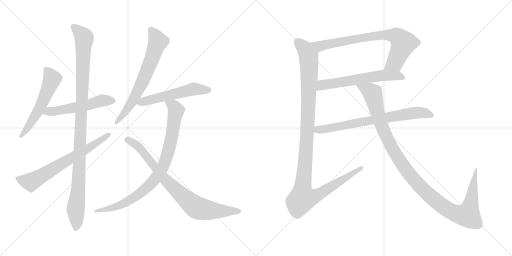
t = 0.00 s
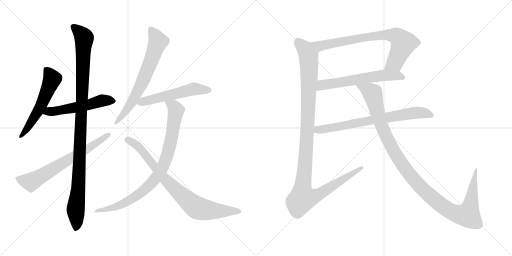
t = 2.31 s
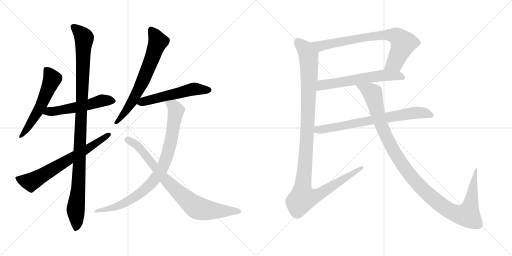
t = 4.62 s
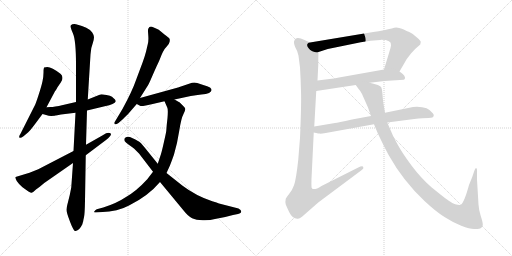
t = 6.93 s
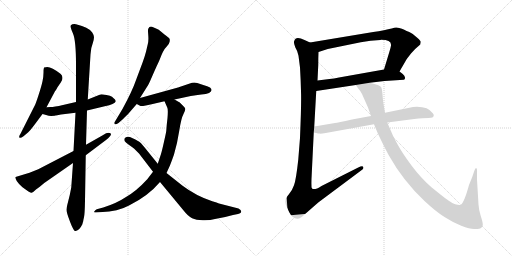
t = 9.25 s
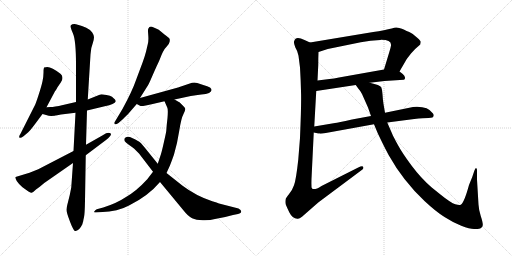
t = 11.56 s

The animated SVG that drew these frames (rendered in a browser with its animation timeline set to each time). Animation: 13 CSS @keyframes rules; one cycle of 11.56 s.

<svg version="1.1" viewBox="0 0 2048 1024" xmlns="http://www.w3.org/2000/svg">
  <g stroke="lightgray" stroke-dasharray="1,1" stroke-width="1" transform="scale(4, 4)">
    <line x1="0" y1="0" x2="256" y2="256"></line>
    <line x1="256" y1="0" x2="0" y2="256"></line>
    <line x1="128" y1="0" x2="128" y2="256"></line>
    <line x1="0" y1="128" x2="256" y2="128"></line>
    <line x1="256" y1="0" x2="512" y2="256"></line>
    <line x1="512" y1="0" x2="256" y2="256"></line>
    <line x1="384" y1="0" x2="384" y2="256"></line>
    <line x1="256" y1="128" x2="512" y2="128"></line>
  </g>
<g transform="scale(1, -1) translate(0, -850)">
   <style type="text/css">
    @keyframes keyframes0 {
      from {
       stroke: black;
       stroke-dashoffset: 569;
       stroke-width: 128;
       }
       65% {
       animation-timing-function: step-end;
       stroke: black;
       stroke-dashoffset: 0;
       stroke-width: 128;
       }
       to {
       stroke: black;
       stroke-width: 1024;
       }
       }
       #make-me-a-hanzi-animation-0 {
         animation: keyframes0 0.713053s both;
         animation-delay: 0.000000s;
         animation-timing-function: linear;
       }
    @keyframes keyframes1 {
      from {
       stroke: black;
       stroke-dashoffset: 538;
       stroke-width: 128;
       }
       64% {
       animation-timing-function: step-end;
       stroke: black;
       stroke-dashoffset: 0;
       stroke-width: 128;
       }
       to {
       stroke: black;
       stroke-width: 1024;
       }
       }
       #make-me-a-hanzi-animation-1 {
         animation: keyframes1 0.687826s both;
         animation-delay: 0.713053s;
         animation-timing-function: linear;
       }
    @keyframes keyframes2 {
      from {
       stroke: black;
       stroke-dashoffset: 1084;
       stroke-width: 128;
       }
       78% {
       animation-timing-function: step-end;
       stroke: black;
       stroke-dashoffset: 0;
       stroke-width: 128;
       }
       to {
       stroke: black;
       stroke-width: 1024;
       }
       }
       #make-me-a-hanzi-animation-2 {
         animation: keyframes2 1.132161s both;
         animation-delay: 1.400879s;
         animation-timing-function: linear;
       }
    @keyframes keyframes3 {
      from {
       stroke: black;
       stroke-dashoffset: 676;
       stroke-width: 128;
       }
       69% {
       animation-timing-function: step-end;
       stroke: black;
       stroke-dashoffset: 0;
       stroke-width: 128;
       }
       to {
       stroke: black;
       stroke-width: 1024;
       }
       }
       #make-me-a-hanzi-animation-3 {
         animation: keyframes3 0.800130s both;
         animation-delay: 2.533040s;
         animation-timing-function: linear;
       }
    @keyframes keyframes4 {
      from {
       stroke: black;
       stroke-dashoffset: 680;
       stroke-width: 128;
       }
       69% {
       animation-timing-function: step-end;
       stroke: black;
       stroke-dashoffset: 0;
       stroke-width: 128;
       }
       to {
       stroke: black;
       stroke-width: 1024;
       }
       }
       #make-me-a-hanzi-animation-4 {
         animation: keyframes4 0.803385s both;
         animation-delay: 3.333170s;
         animation-timing-function: linear;
       }
    @keyframes keyframes5 {
      from {
       stroke: black;
       stroke-dashoffset: 543;
       stroke-width: 128;
       }
       64% {
       animation-timing-function: step-end;
       stroke: black;
       stroke-dashoffset: 0;
       stroke-width: 128;
       }
       to {
       stroke: black;
       stroke-width: 1024;
       }
       }
       #make-me-a-hanzi-animation-5 {
         animation: keyframes5 0.691895s both;
         animation-delay: 4.136555s;
         animation-timing-function: linear;
       }
    @keyframes keyframes6 {
      from {
       stroke: black;
       stroke-dashoffset: 873;
       stroke-width: 128;
       }
       74% {
       animation-timing-function: step-end;
       stroke: black;
       stroke-dashoffset: 0;
       stroke-width: 128;
       }
       to {
       stroke: black;
       stroke-width: 1024;
       }
       }
       #make-me-a-hanzi-animation-6 {
         animation: keyframes6 0.960449s both;
         animation-delay: 4.828450s;
         animation-timing-function: linear;
       }
    @keyframes keyframes7 {
      from {
       stroke: black;
       stroke-dashoffset: 819;
       stroke-width: 128;
       }
       73% {
       animation-timing-function: step-end;
       stroke: black;
       stroke-dashoffset: 0;
       stroke-width: 128;
       }
       to {
       stroke: black;
       stroke-width: 1024;
       }
       }
       #make-me-a-hanzi-animation-7 {
         animation: keyframes7 0.916504s both;
         animation-delay: 5.788899s;
         animation-timing-function: linear;
       }
    @keyframes keyframes8 {
      from {
       stroke: black;
       stroke-dashoffset: 764;
       stroke-width: 128;
       }
       71% {
       animation-timing-function: step-end;
       stroke: black;
       stroke-dashoffset: 0;
       stroke-width: 128;
       }
       to {
       stroke: black;
       stroke-width: 1024;
       }
       }
       #make-me-a-hanzi-animation-8 {
         animation: keyframes8 0.871745s both;
         animation-delay: 6.705403s;
         animation-timing-function: linear;
       }
    @keyframes keyframes9 {
      from {
       stroke: black;
       stroke-dashoffset: 605;
       stroke-width: 128;
       }
       66% {
       animation-timing-function: step-end;
       stroke: black;
       stroke-dashoffset: 0;
       stroke-width: 128;
       }
       to {
       stroke: black;
       stroke-width: 1024;
       }
       }
       #make-me-a-hanzi-animation-9 {
         animation: keyframes9 0.742350s both;
         animation-delay: 7.577148s;
         animation-timing-function: linear;
       }
    @keyframes keyframes10 {
      from {
       stroke: black;
       stroke-dashoffset: 1167;
       stroke-width: 128;
       }
       79% {
       animation-timing-function: step-end;
       stroke: black;
       stroke-dashoffset: 0;
       stroke-width: 128;
       }
       to {
       stroke: black;
       stroke-width: 1024;
       }
       }
       #make-me-a-hanzi-animation-10 {
         animation: keyframes10 1.199707s both;
         animation-delay: 8.319498s;
         animation-timing-function: linear;
       }
    @keyframes keyframes11 {
      from {
       stroke: black;
       stroke-dashoffset: 728;
       stroke-width: 128;
       }
       70% {
       animation-timing-function: step-end;
       stroke: black;
       stroke-dashoffset: 0;
       stroke-width: 128;
       }
       to {
       stroke: black;
       stroke-width: 1024;
       }
       }
       #make-me-a-hanzi-animation-11 {
         animation: keyframes11 0.842448s both;
         animation-delay: 9.519205s;
         animation-timing-function: linear;
       }
    @keyframes keyframes12 {
      from {
       stroke: black;
       stroke-dashoffset: 1161;
       stroke-width: 128;
       }
       79% {
       animation-timing-function: step-end;
       stroke: black;
       stroke-dashoffset: 0;
       stroke-width: 128;
       }
       to {
       stroke: black;
       stroke-width: 1024;
       }
       }
       #make-me-a-hanzi-animation-12 {
         animation: keyframes12 1.194824s both;
         animation-delay: 10.361653s;
         animation-timing-function: linear;
       }
</style>
<path d="M 186.0 421.0 L 220.0 485.0 Q 224.0 489.0 230.0 501.0 L 243.0 520.0 Q 257.0 540.0 243.0 554.0 Q 207.0 582.0 189.0 582.0 Q 184.0 582.0 176.0 580.0 Q 174.0 574.0 174.0 559.0 Q 174.0 544.0 170.0 525.0 Q 166.0 506.0 154.0 469.0 Q 142.0 432.0 138.0 426.0 L 82.0 315.0 Q 74.0 303.0 78.0 299.5 Q 82.0 296.0 94.0 305.0 L 113.0 321.0 Q 119.0 326.0 138.0 351.0 L 170.0 394.0 L 186.0 421.0 Z" fill="lightgray"></path> 
<path d="M 170.0 394.0 L 195.0 387.0 Q 201.0 386.0 219.0 387.0 L 221.0 388.0 Q 222.0 388.0 223.0 388.0 L 229.0 389.0 L 244.0 392.0 L 302.0 399.0 L 348.0 408.0 L 419.0 425.0 Q 459.0 433.0 463.0 444.0 Q 463.0 449.0 459.0 453.0 Q 453.0 458.0 448.0 463.0 Q 442.0 467.0 426.0 470.0 Q 410.0 473.0 406.0 473.0 Q 401.0 472.0 386.0 466.0 L 351.0 452.0 L 304.0 442.0 L 252.0 430.0 Q 216.0 422.0 202.0 422.0 L 186.0 421.0 C 156.0 419.0 141.0 402.0 170.0 394.0 Z" fill="lightgray"></path> 
<path d="M 302.0 399.0 L 294.0 246.0 L 292.0 198.0 L 285.0 100.0 L 279.0 70.0 L 269.0 30.0 Q 267.0 22.0 266.0 12.5 Q 265.0 3.0 280.5 -37.5 Q 296.0 -78.0 303.0 -74.0 Q 318.0 -70.0 329.0 -48.0 L 333.0 -34.0 Q 333.0 -31.0 336.0 -19.0 Q 339.0 -7.0 340.0 48.0 L 343.0 229.0 L 344.0 271.0 L 348.0 408.0 L 351.0 452.0 L 362.0 632.0 Q 363.0 658.0 371.0 677.0 Q 376.0 694.0 376.0 701.5 Q 376.0 709.0 369.0 720.0 Q 362.0 731.0 345.0 739.0 Q 307.0 754.0 297.5 754.0 Q 288.0 754.0 283.5 749.5 Q 279.0 745.0 291.5 717.5 Q 304.0 690.0 304.0 591.0 L 304.0 442.0 L 302.0 399.0 Z" fill="lightgray"></path> 
<path d="M 294.0 246.0 L 153.0 173.0 L 118.0 159.0 L 62.0 142.0 Q 59.0 139.0 67.0 126.5 Q 75.0 114.0 90.0 101.0 Q 121.0 78.0 126.5 79.0 Q 132.0 80.0 144.0 92.0 L 159.0 103.0 L 177.0 118.0 L 292.0 198.0 L 343.0 229.0 L 424.0 290.0 Q 451.0 311.0 441.5 317.0 Q 432.0 323.0 411.0 309.0 L 344.0 271.0 L 294.0 246.0 Z" fill="lightgray"></path> 
<path d="M 560.0 458.0 L 587.0 501.0 Q 594.0 510.0 607.5 542.0 Q 621.0 574.0 626.0 584.5 Q 631.0 595.0 634.5 602.5 Q 638.0 610.0 642.0 620.5 Q 646.0 631.0 651.5 642.5 Q 657.0 654.0 667.0 664.0 Q 677.0 674.0 678.5 683.0 Q 680.0 692.0 678.0 695.5 Q 676.0 699.0 658.0 712.0 L 635.0 731.0 Q 618.0 740.0 608.0 743.0 Q 598.0 746.0 593.0 735.0 Q 591.0 732.0 593.0 710.0 Q 595.0 688.0 591.0 673.0 L 584.0 643.0 Q 578.0 621.0 571.0 602.0 L 543.0 527.0 Q 529.0 486.0 491.0 416.0 L 460.0 364.0 Q 455.0 359.0 458.5 354.5 Q 462.0 350.0 474.0 358.0 L 490.0 372.0 Q 510.0 391.0 515.0 397.0 L 547.0 434.0 L 560.0 458.0 Z" fill="lightgray"></path> 
<path d="M 698.0 452.0 L 763.0 466.0 Q 783.0 470.0 805.0 472.0 Q 826.0 473.0 836.0 478.0 Q 854.0 488.0 840.0 500.0 Q 831.0 505.0 813.0 510.0 L 789.0 518.0 Q 780.0 521.0 768.0 519.0 L 712.0 500.0 L 560.0 458.0 C 531.0 450.0 522.0 447.0 547.0 434.0 L 562.0 426.0 Q 569.0 424.0 615.0 435.0 L 658.0 445.0 L 698.0 452.0 Z" fill="lightgray"></path> 
<path d="M 665.0 326.0 Q 664.0 318.0 656.0 283.0 Q 648.0 247.0 644.0 234.0 L 631.0 195.0 L 612.0 163.0 L 589.0 133.0 Q 546.0 86.0 504.0 62.0 Q 467.0 37.0 413.0 20.0 L 387.0 13.0 Q 380.0 10.0 378.0 5.0 Q 373.0 0.0 384.0 0.0 L 411.0 2.0 Q 435.0 2.0 466.0 9.0 Q 496.0 17.0 516.0 28.0 Q 593.0 66.0 640.0 122.0 L 666.0 158.0 L 677.0 182.0 Q 680.0 187.0 696.0 232.0 Q 709.0 275.0 717.0 327.0 Q 725.0 378.0 734.0 394.0 Q 742.0 410.0 741.0 415.0 Q 740.0 419.0 733.0 426.0 L 720.0 439.0 Q 718.0 441.0 698.0 452.0 C 672.0 467.0 646.0 472.0 658.0 445.0 L 669.0 420.0 Q 673.0 413.0 670.0 378.0 L 667.0 351.0 L 665.0 326.0 Z" fill="lightgray"></path> 
<path d="M 631.0 195.0 L 581.0 257.0 L 565.0 276.0 Q 562.0 279.0 558.5 282.5 Q 555.0 286.0 530.5 297.5 Q 506.0 309.0 498.0 296.0 Q 496.0 290.0 499.0 285.0 Q 502.0 280.0 516.5 270.5 Q 531.0 261.0 537.0 255.0 L 556.0 236.0 L 612.0 163.0 L 640.0 122.0 L 731.0 12.0 Q 753.0 -16.0 768.5 -23.0 Q 784.0 -30.0 811.5 -31.0 Q 839.0 -32.0 860.0 -26.0 Q 894.0 -21.0 932.0 -10.0 L 952.0 -6.0 Q 965.0 -3.0 965.0 4.0 Q 965.0 11.0 954.0 16.0 L 880.0 35.0 Q 873.0 37.0 866.0 40.0 L 849.0 45.0 Q 783.0 67.0 729.0 108.0 L 666.0 158.0 L 631.0 195.0 Z" fill="lightgray"></path> 
<path d="M 1598.0 564.5 L 1627.0 614.5 L 1644.0 636.5 Q 1660.0 655.5 1672.0 664.5 L 1681.0 672.5 Q 1683.0 680.5 1683.0 683.5 Q 1683.0 686.5 1670.0 698.5 L 1651.0 714.5 Q 1648.0 717.5 1637.0 722.5 Q 1626.0 726.5 1617.0 731.5 Q 1608.0 735.5 1597.0 738.5 Q 1587.0 741.5 1577.0 739.5 Q 1567.0 736.5 1557.0 734.5 L 1544.0 731.5 Q 1542.0 729.5 1493.0 722.5 L 1240.0 680.5 C 1210.0 675.5 1245.0 633.5 1274.0 642.5 L 1311.0 654.5 L 1443.0 681.5 Q 1462.0 685.5 1482.0 687.5 L 1521.0 690.5 Q 1567.0 691.5 1564.0 668.5 Q 1563.0 660.5 1557.0 641.5 L 1536.0 572.5 C 1527.0 543.5 1583.0 538.5 1598.0 564.5 Z" fill="lightgray"></path> 
<path d="M 1479.0 519.5 L 1538.0 526.5 L 1615.0 531.5 Q 1621.0 532.5 1620.0 540.5 Q 1619.0 548.5 1611.0 554.5 L 1598.0 564.5 C 1578.0 579.5 1566.0 577.5 1536.0 572.5 L 1356.0 540.5 Q 1335.0 535.5 1318.0 534.5 L 1270.0 528.5 C 1240.0 524.5 1235.0 481.5 1265.0 486.5 L 1423.0 510.5 L 1479.0 519.5 Z" fill="lightgray"></path> 
<path d="M 1194.0 627.5 L 1200.0 580.5 Q 1203.0 530.5 1204.0 484.5 Q 1206.0 438.5 1200.0 298.5 L 1193.0 211.5 Q 1184.0 129.5 1176.0 109.5 Q 1169.0 89.5 1157.0 75.5 Q 1145.0 60.5 1143.0 55.5 Q 1140.0 42.5 1143.0 32.5 Q 1147.0 22.5 1157.0 1.5 Q 1170.0 -24.5 1189.0 -24.5 Q 1195.0 -27.5 1208.0 -16.5 L 1273.0 40.5 L 1447.0 170.5 Q 1456.0 176.5 1453.0 182.5 Q 1450.0 187.5 1433.0 180.5 L 1286.0 106.5 Q 1254.0 85.5 1247.0 98.5 Q 1245.0 101.5 1246.0 135.5 L 1255.0 320.5 L 1257.0 344.5 L 1265.0 486.5 L 1270.0 528.5 L 1273.0 590.5 Q 1273.0 622.5 1274.0 642.5 C 1275.0 664.5 1267.0 668.5 1240.0 680.5 L 1218.0 690.5 Q 1182.0 707.5 1177.0 686.5 Q 1173.0 682.5 1181.0 661.5 Q 1191.0 645.5 1194.0 627.5 Z" fill="lightgray"></path> 
<path d="M 1255.0 320.5 L 1269.0 317.5 Q 1270.0 316.5 1279.0 316.5 L 1281.0 315.5 Q 1288.0 315.5 1303.0 318.5 L 1496.0 353.5 L 1549.0 360.5 L 1657.0 374.5 Q 1694.0 378.5 1714.0 378.5 Q 1735.0 378.5 1735.0 388.5 Q 1735.0 393.5 1731.0 397.5 Q 1710.0 427.5 1652.0 422.5 L 1540.0 399.5 L 1484.0 386.5 L 1408.0 372.5 Q 1350.0 359.5 1340.0 358.5 L 1257.0 344.5 C 1227.0 339.5 1226.0 327.5 1255.0 320.5 Z" fill="lightgray"></path> 
<path d="M 1496.0 353.5 L 1511.0 317.5 Q 1535.0 266.5 1555.0 229.5 Q 1612.0 127.5 1698.0 46.5 Q 1744.0 3.5 1778.0 -17.5 Q 1812.0 -39.5 1845.0 -52.5 Q 1879.0 -65.5 1896.0 -65.5 Q 1913.0 -65.5 1921.0 -63.5 Q 1930.0 -61.5 1931.0 -50.5 Q 1932.0 -40.5 1923.0 -13.5 Q 1915.0 12.5 1914.0 32.5 L 1908.0 132.5 L 1908.0 161.5 Q 1909.0 176.5 1905.0 177.5 Q 1902.0 179.5 1897.0 166.5 L 1889.0 142.5 L 1876.0 110.5 Q 1857.0 40.5 1843.0 31.5 Q 1838.0 28.5 1821.0 33.5 Q 1804.0 38.5 1763.0 71.5 L 1727.0 100.5 Q 1684.0 137.5 1646.0 188.5 Q 1608.0 239.5 1590.0 273.5 Q 1572.0 306.5 1569.0 314.5 L 1549.0 360.5 L 1540.0 399.5 L 1534.0 434.5 Q 1531.0 453.5 1530.0 473.5 Q 1529.0 492.5 1525.0 501.5 Q 1521.0 510.5 1479.0 519.5 C 1450.0 527.5 1405.0 534.5 1423.0 510.5 L 1433.0 496.5 Q 1443.0 485.5 1448.0 474.5 L 1472.0 420.5 L 1484.0 386.5 L 1496.0 353.5 Z" fill="lightgray"></path> 
      <clipPath id="make-me-a-hanzi-clip-0">
      <path d="M 186.0 421.0 L 220.0 485.0 Q 224.0 489.0 230.0 501.0 L 243.0 520.0 Q 257.0 540.0 243.0 554.0 Q 207.0 582.0 189.0 582.0 Q 184.0 582.0 176.0 580.0 Q 174.0 574.0 174.0 559.0 Q 174.0 544.0 170.0 525.0 Q 166.0 506.0 154.0 469.0 Q 142.0 432.0 138.0 426.0 L 82.0 315.0 Q 74.0 303.0 78.0 299.5 Q 82.0 296.0 94.0 305.0 L 113.0 321.0 Q 119.0 326.0 138.0 351.0 L 170.0 394.0 L 186.0 421.0 Z" fill="lightgray"></path>
      </clipPath>
      <path clip-path="url(#make-me-a-hanzi-clip-0)" d="M 184.0 574.0 L 209.0 534.0 L 156.0 412.0 L 101.0 325.0 L 81.0 303.0 " fill="none" id="make-me-a-hanzi-animation-0" stroke-dasharray="441 882" stroke-linecap="round"></path>

      <clipPath id="make-me-a-hanzi-clip-1">
      <path d="M 170.0 394.0 L 195.0 387.0 Q 201.0 386.0 219.0 387.0 L 221.0 388.0 Q 222.0 388.0 223.0 388.0 L 229.0 389.0 L 244.0 392.0 L 302.0 399.0 L 348.0 408.0 L 419.0 425.0 Q 459.0 433.0 463.0 444.0 Q 463.0 449.0 459.0 453.0 Q 453.0 458.0 448.0 463.0 Q 442.0 467.0 426.0 470.0 Q 410.0 473.0 406.0 473.0 Q 401.0 472.0 386.0 466.0 L 351.0 452.0 L 304.0 442.0 L 252.0 430.0 Q 216.0 422.0 202.0 422.0 L 186.0 421.0 C 156.0 419.0 141.0 402.0 170.0 394.0 Z" fill="lightgray"></path>
      </clipPath>
      <path clip-path="url(#make-me-a-hanzi-clip-1)" d="M 178.0 398.0 L 321.0 423.0 L 416.0 449.0 L 454.0 446.0 " fill="none" id="make-me-a-hanzi-animation-1" stroke-dasharray="410 820" stroke-linecap="round"></path>

      <clipPath id="make-me-a-hanzi-clip-2">
      <path d="M 302.0 399.0 L 294.0 246.0 L 292.0 198.0 L 285.0 100.0 L 279.0 70.0 L 269.0 30.0 Q 267.0 22.0 266.0 12.5 Q 265.0 3.0 280.5 -37.5 Q 296.0 -78.0 303.0 -74.0 Q 318.0 -70.0 329.0 -48.0 L 333.0 -34.0 Q 333.0 -31.0 336.0 -19.0 Q 339.0 -7.0 340.0 48.0 L 343.0 229.0 L 344.0 271.0 L 348.0 408.0 L 351.0 452.0 L 362.0 632.0 Q 363.0 658.0 371.0 677.0 Q 376.0 694.0 376.0 701.5 Q 376.0 709.0 369.0 720.0 Q 362.0 731.0 345.0 739.0 Q 307.0 754.0 297.5 754.0 Q 288.0 754.0 283.5 749.5 Q 279.0 745.0 291.5 717.5 Q 304.0 690.0 304.0 591.0 L 304.0 442.0 L 302.0 399.0 Z" fill="lightgray"></path>
      </clipPath>
      <path clip-path="url(#make-me-a-hanzi-clip-2)" d="M 293.0 745.0 L 334.0 704.0 L 337.0 694.0 L 315.0 131.0 L 302.0 12.0 L 304.0 -64.0 " fill="none" id="make-me-a-hanzi-animation-2" stroke-dasharray="956 1912" stroke-linecap="round"></path>

      <clipPath id="make-me-a-hanzi-clip-3">
      <path d="M 294.0 246.0 L 153.0 173.0 L 118.0 159.0 L 62.0 142.0 Q 59.0 139.0 67.0 126.5 Q 75.0 114.0 90.0 101.0 Q 121.0 78.0 126.5 79.0 Q 132.0 80.0 144.0 92.0 L 159.0 103.0 L 177.0 118.0 L 292.0 198.0 L 343.0 229.0 L 424.0 290.0 Q 451.0 311.0 441.5 317.0 Q 432.0 323.0 411.0 309.0 L 344.0 271.0 L 294.0 246.0 Z" fill="lightgray"></path>
      </clipPath>
      <path clip-path="url(#make-me-a-hanzi-clip-3)" d="M 71.0 139.0 L 119.0 122.0 L 135.0 128.0 L 338.0 247.0 L 435.0 311.0 " fill="none" id="make-me-a-hanzi-animation-3" stroke-dasharray="548 1096" stroke-linecap="round"></path>

      <clipPath id="make-me-a-hanzi-clip-4">
      <path d="M 560.0 458.0 L 587.0 501.0 Q 594.0 510.0 607.5 542.0 Q 621.0 574.0 626.0 584.5 Q 631.0 595.0 634.5 602.5 Q 638.0 610.0 642.0 620.5 Q 646.0 631.0 651.5 642.5 Q 657.0 654.0 667.0 664.0 Q 677.0 674.0 678.5 683.0 Q 680.0 692.0 678.0 695.5 Q 676.0 699.0 658.0 712.0 L 635.0 731.0 Q 618.0 740.0 608.0 743.0 Q 598.0 746.0 593.0 735.0 Q 591.0 732.0 593.0 710.0 Q 595.0 688.0 591.0 673.0 L 584.0 643.0 Q 578.0 621.0 571.0 602.0 L 543.0 527.0 Q 529.0 486.0 491.0 416.0 L 460.0 364.0 Q 455.0 359.0 458.5 354.5 Q 462.0 350.0 474.0 358.0 L 490.0 372.0 Q 510.0 391.0 515.0 397.0 L 547.0 434.0 L 560.0 458.0 Z" fill="lightgray"></path>
      </clipPath>
      <path clip-path="url(#make-me-a-hanzi-clip-4)" d="M 604.0 732.0 L 632.0 683.0 L 609.0 619.0 L 579.0 543.0 L 528.0 442.0 L 466.0 358.0 " fill="none" id="make-me-a-hanzi-animation-4" stroke-dasharray="552 1104" stroke-linecap="round"></path>

      <clipPath id="make-me-a-hanzi-clip-5">
      <path d="M 698.0 452.0 L 763.0 466.0 Q 783.0 470.0 805.0 472.0 Q 826.0 473.0 836.0 478.0 Q 854.0 488.0 840.0 500.0 Q 831.0 505.0 813.0 510.0 L 789.0 518.0 Q 780.0 521.0 768.0 519.0 L 712.0 500.0 L 560.0 458.0 C 531.0 450.0 522.0 447.0 547.0 434.0 L 562.0 426.0 Q 569.0 424.0 615.0 435.0 L 658.0 445.0 L 698.0 452.0 Z" fill="lightgray"></path>
      </clipPath>
      <path clip-path="url(#make-me-a-hanzi-clip-5)" d="M 554.0 438.0 L 769.0 493.0 L 834.0 490.0 " fill="none" id="make-me-a-hanzi-animation-5" stroke-dasharray="415 830" stroke-linecap="round"></path>

      <clipPath id="make-me-a-hanzi-clip-6">
      <path d="M 665.0 326.0 Q 664.0 318.0 656.0 283.0 Q 648.0 247.0 644.0 234.0 L 631.0 195.0 L 612.0 163.0 L 589.0 133.0 Q 546.0 86.0 504.0 62.0 Q 467.0 37.0 413.0 20.0 L 387.0 13.0 Q 380.0 10.0 378.0 5.0 Q 373.0 0.0 384.0 0.0 L 411.0 2.0 Q 435.0 2.0 466.0 9.0 Q 496.0 17.0 516.0 28.0 Q 593.0 66.0 640.0 122.0 L 666.0 158.0 L 677.0 182.0 Q 680.0 187.0 696.0 232.0 Q 709.0 275.0 717.0 327.0 Q 725.0 378.0 734.0 394.0 Q 742.0 410.0 741.0 415.0 Q 740.0 419.0 733.0 426.0 L 720.0 439.0 Q 718.0 441.0 698.0 452.0 C 672.0 467.0 646.0 472.0 658.0 445.0 L 669.0 420.0 Q 673.0 413.0 670.0 378.0 L 667.0 351.0 L 665.0 326.0 Z" fill="lightgray"></path>
      </clipPath>
      <path clip-path="url(#make-me-a-hanzi-clip-6)" d="M 666.0 441.0 L 694.0 426.0 L 704.0 408.0 L 670.0 230.0 L 653.0 186.0 L 626.0 141.0 L 579.0 91.0 L 516.0 47.0 L 429.0 13.0 L 385.0 7.0 " fill="none" id="make-me-a-hanzi-animation-6" stroke-dasharray="745 1490" stroke-linecap="round"></path>

      <clipPath id="make-me-a-hanzi-clip-7">
      <path d="M 631.0 195.0 L 581.0 257.0 L 565.0 276.0 Q 562.0 279.0 558.5 282.5 Q 555.0 286.0 530.5 297.5 Q 506.0 309.0 498.0 296.0 Q 496.0 290.0 499.0 285.0 Q 502.0 280.0 516.5 270.5 Q 531.0 261.0 537.0 255.0 L 556.0 236.0 L 612.0 163.0 L 640.0 122.0 L 731.0 12.0 Q 753.0 -16.0 768.5 -23.0 Q 784.0 -30.0 811.5 -31.0 Q 839.0 -32.0 860.0 -26.0 Q 894.0 -21.0 932.0 -10.0 L 952.0 -6.0 Q 965.0 -3.0 965.0 4.0 Q 965.0 11.0 954.0 16.0 L 880.0 35.0 Q 873.0 37.0 866.0 40.0 L 849.0 45.0 Q 783.0 67.0 729.0 108.0 L 666.0 158.0 L 631.0 195.0 Z" fill="lightgray"></path>
      </clipPath>
      <path clip-path="url(#make-me-a-hanzi-clip-7)" d="M 508.0 291.0 L 550.0 267.0 L 662.0 130.0 L 785.0 21.0 L 838.0 8.0 L 957.0 4.0 " fill="none" id="make-me-a-hanzi-animation-7" stroke-dasharray="691 1382" stroke-linecap="round"></path>

      <clipPath id="make-me-a-hanzi-clip-8">
      <path d="M 1598.0 564.5 L 1627.0 614.5 L 1644.0 636.5 Q 1660.0 655.5 1672.0 664.5 L 1681.0 672.5 Q 1683.0 680.5 1683.0 683.5 Q 1683.0 686.5 1670.0 698.5 L 1651.0 714.5 Q 1648.0 717.5 1637.0 722.5 Q 1626.0 726.5 1617.0 731.5 Q 1608.0 735.5 1597.0 738.5 Q 1587.0 741.5 1577.0 739.5 Q 1567.0 736.5 1557.0 734.5 L 1544.0 731.5 Q 1542.0 729.5 1493.0 722.5 L 1240.0 680.5 C 1210.0 675.5 1245.0 633.5 1274.0 642.5 L 1311.0 654.5 L 1443.0 681.5 Q 1462.0 685.5 1482.0 687.5 L 1521.0 690.5 Q 1567.0 691.5 1564.0 668.5 Q 1563.0 660.5 1557.0 641.5 L 1536.0 572.5 C 1527.0 543.5 1583.0 538.5 1598.0 564.5 Z" fill="lightgray"></path>
      </clipPath>
      <path clip-path="url(#make-me-a-hanzi-clip-8)" d="M 1248.0 679.5 L 1286.0 667.5 L 1506.0 708.5 L 1581.0 706.5 L 1603.0 691.5 L 1613.0 674.5 L 1579.0 599.5 L 1545.0 577.5 " fill="none" id="make-me-a-hanzi-animation-8" stroke-dasharray="636 1272" stroke-linecap="round"></path>

      <clipPath id="make-me-a-hanzi-clip-9">
      <path d="M 1479.0 519.5 L 1538.0 526.5 L 1615.0 531.5 Q 1621.0 532.5 1620.0 540.5 Q 1619.0 548.5 1611.0 554.5 L 1598.0 564.5 C 1578.0 579.5 1566.0 577.5 1536.0 572.5 L 1356.0 540.5 Q 1335.0 535.5 1318.0 534.5 L 1270.0 528.5 C 1240.0 524.5 1235.0 481.5 1265.0 486.5 L 1423.0 510.5 L 1479.0 519.5 Z" fill="lightgray"></path>
      </clipPath>
      <path clip-path="url(#make-me-a-hanzi-clip-9)" d="M 1272.0 492.5 L 1289.0 510.5 L 1517.0 547.5 L 1588.0 548.5 L 1609.0 540.5 " fill="none" id="make-me-a-hanzi-animation-9" stroke-dasharray="477 954" stroke-linecap="round"></path>

      <clipPath id="make-me-a-hanzi-clip-10">
      <path d="M 1194.0 627.5 L 1200.0 580.5 Q 1203.0 530.5 1204.0 484.5 Q 1206.0 438.5 1200.0 298.5 L 1193.0 211.5 Q 1184.0 129.5 1176.0 109.5 Q 1169.0 89.5 1157.0 75.5 Q 1145.0 60.5 1143.0 55.5 Q 1140.0 42.5 1143.0 32.5 Q 1147.0 22.5 1157.0 1.5 Q 1170.0 -24.5 1189.0 -24.5 Q 1195.0 -27.5 1208.0 -16.5 L 1273.0 40.5 L 1447.0 170.5 Q 1456.0 176.5 1453.0 182.5 Q 1450.0 187.5 1433.0 180.5 L 1286.0 106.5 Q 1254.0 85.5 1247.0 98.5 Q 1245.0 101.5 1246.0 135.5 L 1255.0 320.5 L 1257.0 344.5 L 1265.0 486.5 L 1270.0 528.5 L 1273.0 590.5 Q 1273.0 622.5 1274.0 642.5 C 1275.0 664.5 1267.0 668.5 1240.0 680.5 L 1218.0 690.5 Q 1182.0 707.5 1177.0 686.5 Q 1173.0 682.5 1181.0 661.5 Q 1191.0 645.5 1194.0 627.5 Z" fill="lightgray"></path>
      </clipPath>
      <path clip-path="url(#make-me-a-hanzi-clip-10)" d="M 1192.0 683.5 L 1221.0 653.5 L 1233.0 631.5 L 1237.0 584.5 L 1228.0 298.5 L 1209.0 88.5 L 1211.0 57.5 L 1246.0 60.5 L 1277.0 73.5 L 1448.0 177.5 " fill="none" id="make-me-a-hanzi-animation-10" stroke-dasharray="1039 2078" stroke-linecap="round"></path>

      <clipPath id="make-me-a-hanzi-clip-11">
      <path d="M 1255.0 320.5 L 1269.0 317.5 Q 1270.0 316.5 1279.0 316.5 L 1281.0 315.5 Q 1288.0 315.5 1303.0 318.5 L 1496.0 353.5 L 1549.0 360.5 L 1657.0 374.5 Q 1694.0 378.5 1714.0 378.5 Q 1735.0 378.5 1735.0 388.5 Q 1735.0 393.5 1731.0 397.5 Q 1710.0 427.5 1652.0 422.5 L 1540.0 399.5 L 1484.0 386.5 L 1408.0 372.5 Q 1350.0 359.5 1340.0 358.5 L 1257.0 344.5 C 1227.0 339.5 1226.0 327.5 1255.0 320.5 Z" fill="lightgray"></path>
      </clipPath>
      <path clip-path="url(#make-me-a-hanzi-clip-11)" d="M 1263.0 325.5 L 1271.0 332.5 L 1650.0 398.5 L 1689.0 399.5 L 1725.0 389.5 " fill="none" id="make-me-a-hanzi-animation-11" stroke-dasharray="600 1200" stroke-linecap="round"></path>

      <clipPath id="make-me-a-hanzi-clip-12">
      <path d="M 1496.0 353.5 L 1511.0 317.5 Q 1535.0 266.5 1555.0 229.5 Q 1612.0 127.5 1698.0 46.5 Q 1744.0 3.5 1778.0 -17.5 Q 1812.0 -39.5 1845.0 -52.5 Q 1879.0 -65.5 1896.0 -65.5 Q 1913.0 -65.5 1921.0 -63.5 Q 1930.0 -61.5 1931.0 -50.5 Q 1932.0 -40.5 1923.0 -13.5 Q 1915.0 12.5 1914.0 32.5 L 1908.0 132.5 L 1908.0 161.5 Q 1909.0 176.5 1905.0 177.5 Q 1902.0 179.5 1897.0 166.5 L 1889.0 142.5 L 1876.0 110.5 Q 1857.0 40.5 1843.0 31.5 Q 1838.0 28.5 1821.0 33.5 Q 1804.0 38.5 1763.0 71.5 L 1727.0 100.5 Q 1684.0 137.5 1646.0 188.5 Q 1608.0 239.5 1590.0 273.5 Q 1572.0 306.5 1569.0 314.5 L 1549.0 360.5 L 1540.0 399.5 L 1534.0 434.5 Q 1531.0 453.5 1530.0 473.5 Q 1529.0 492.5 1525.0 501.5 Q 1521.0 510.5 1479.0 519.5 C 1450.0 527.5 1405.0 534.5 1423.0 510.5 L 1433.0 496.5 Q 1443.0 485.5 1448.0 474.5 L 1472.0 420.5 L 1484.0 386.5 L 1496.0 353.5 Z" fill="lightgray"></path>
      </clipPath>
      <path clip-path="url(#make-me-a-hanzi-clip-12)" d="M 1430.0 510.5 L 1491.0 476.5 L 1522.0 357.5 L 1556.0 281.5 L 1605.0 197.5 L 1680.0 104.5 L 1771.0 25.5 L 1828.0 -5.5 L 1871.0 -9.5 L 1884.0 37.5 L 1901.0 171.5 " fill="none" id="make-me-a-hanzi-animation-12" stroke-dasharray="1033 2066" stroke-linecap="round"></path>

</g>
</svg>
